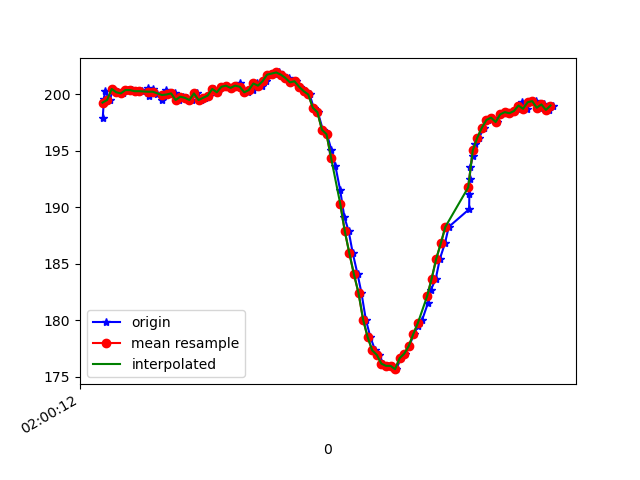

The table this chart was drawn from, first rows:
1617760812901, 456449581717797, 197.94922, -268.26172, -71.875
1617760812906, 456449600641005, 199.6, -268.3, -70.31
1617760812911, 456449619747342, 200.3, -268.1, -71.09
1617760812931, 456449638762114, 199.5, -268, -70.9
1617760812947, 456449657807407, 200.5, -268, -71.48
1617760812967, 456449676883222, 200.2, -267.7, -70.31
1617760812989, 456449695928516, 200.1, -268.2, -71.78
1617760813010, 456449714973810, 200.4, -268, -72.07
1617760813029, 456449734080146, 200.4, -267.5, -71.39
1617760813052, 456449753735866, 200.3, -267.2, -71.19
1617760813074, 456449772628553, 200.3, -267.8, -70.7
1617760813101, 456449791643325, 200.6, -267.6, -71.48
1617760813104, 456449810658097, 199.9, -267.6, -70.9
1617760813121, 456449829855997, 200.5, -267.9, -71.58
1617760813139, 456449848779206, 200.0, -267.6, -70.7
1617760813160, 456449867855021, 199.5, -268, -70.9
1617760813178, 456449886839272, 200.4, -267.4, -70.12
1617760813195, 456449905945608, 200.0, -268.5, -70.51
1617760813217, 456449924929859, 200.1, -268.1, -71.09
1617760813235, 456449944005674, 199.5, -268.2, -70.9
1617760813254, 456449963081489, 199.8, -267.9, -70.31
1617760813271, 456449982126782, 199.7, -267.7, -70.51
1617760813290, 456450001141555, 199.5, -268, -70.12
1617760813312, 456450020217370, 200.1, -267.7, -70.51
1617760813330, 456450039232142, 199.5, -268.3, -70.51
1617760813350, 456450058338478, 199.7, -267.5, -71.09
1617760813367, 456450077353250, 199.9, -267.8, -70.41
1617760813386, 456450096398544, 200.5, -268.1, -70.51
1617760813407, 456450115474359, 200.2, -268.5, -70.31
1617760813426, 456450134367046, 200.7, -267.6, -70.41
1617760813443, 456450153381818, 200.8, -268.3, -71.09
1617760813462, 456450172396591, 200.6, -268.2, -70.12
1617760813481, 456450191472406, 200.8, -267.5, -70.31
1617760813503, 456450210456657, 201, -267.6, -69.82
1617760813519, 456450229593514, 200.4, -266.7, -70.02
1617760813538, 456450248516723, 200.2, -264.5, -69.34
1617760813557, 456450267592538, 200.4, -260.9, -68.46
1617760813578, 456450286607310, 201, -256.1, -66.99
1617760813596, 456450305749802, 200.8, -251.9, -64.94
1617760813614, 456450324734053, 201.2, -246.6, -62.3
1617760813633, 456450343687783, 201.8, -241.2, -59.28
1617760813654, 456450362733076, 201.9, -236.3, -53.81
1617760813671, 456450381747849, 202, -231.7, -49.9
1617760813690, 456450400854185, 201.8, -229.2, -44.73
1617760813714, 456450420082606, 201.5, -226, -39.84
1617760813729, 456450439036336, 201.1, -223.4, -33.89
1617760813748, 456450458051108, 201.2, -222.6, -29.1
1617760813766, 456450477096402, 200.7, -222.5, -26.86
1617760813786, 456450496111174, 200.3, -222.1, -24.41
1617760813806, 456450515186989, 200.0, -221.6, -23.73
1617760813824, 456450534232283, 198.8, -221.2, -22.07
1617760813842, 456450553277577, 198.4, -220.9, -19.73
1617760813864, 456450572292349, 196.9, -221.1, -16.5
1617760813882, 456450591368164, 196.5, -220.8, -13.09
1617760813901, 456450610413457, 195.1, -221.9, -10.84
1617760813919, 456450629428230, 193.7, -222.2, -8.008
1617760813940, 456450648504045, 191.5, -223.2, -6.152
1617760813958, 456450667549338, 189.2, -223, -4.004
1617760813977, 456450686564111, 187.9, -224.7, -2.539
1617760813995, 456450705578883, 185.9, -225.1, -0.8789
1617760814016, 456450724715740, 184.1, -224.9, -0.8789
... 45 more rows
